Run: headless pygame with SDL's dummy video driver; simulated clock (each Clock.tick advances the game by its frame time, no real sleeping); random seed 0; keys injected as events and as key.get_pressed() state; no mouse input.
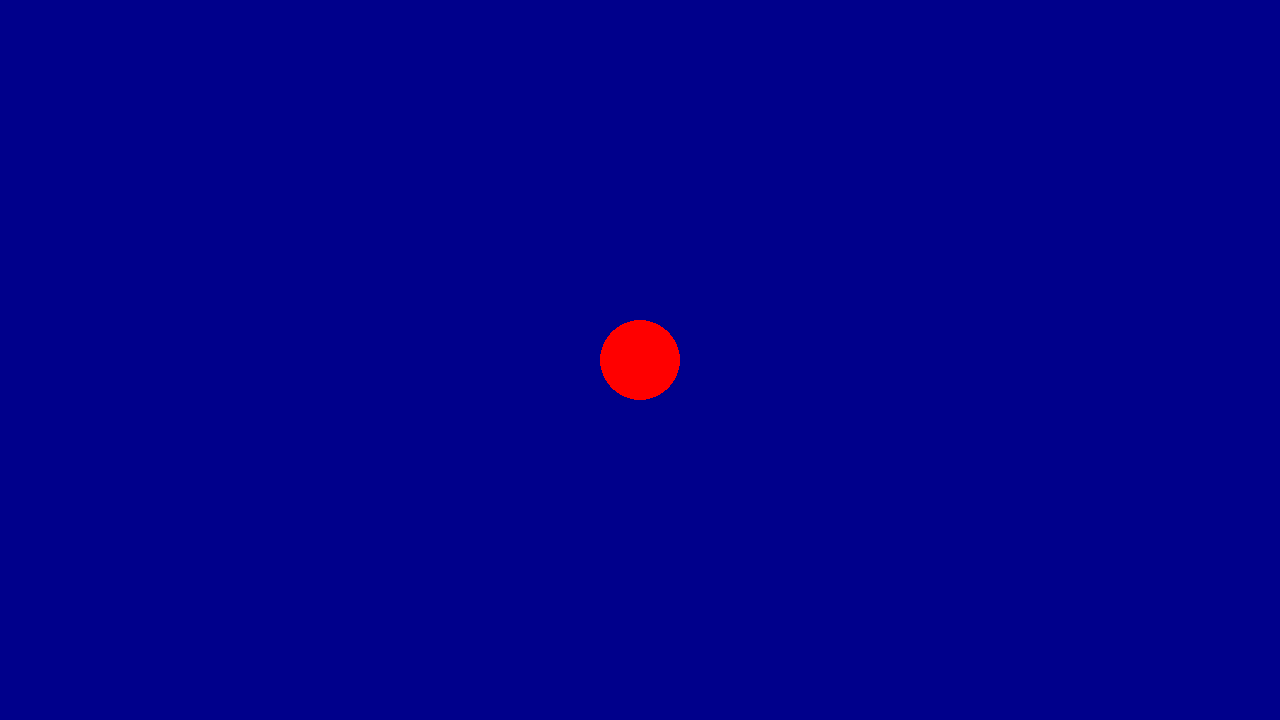
Frame 1 of 4 · flips 1–60 · no input
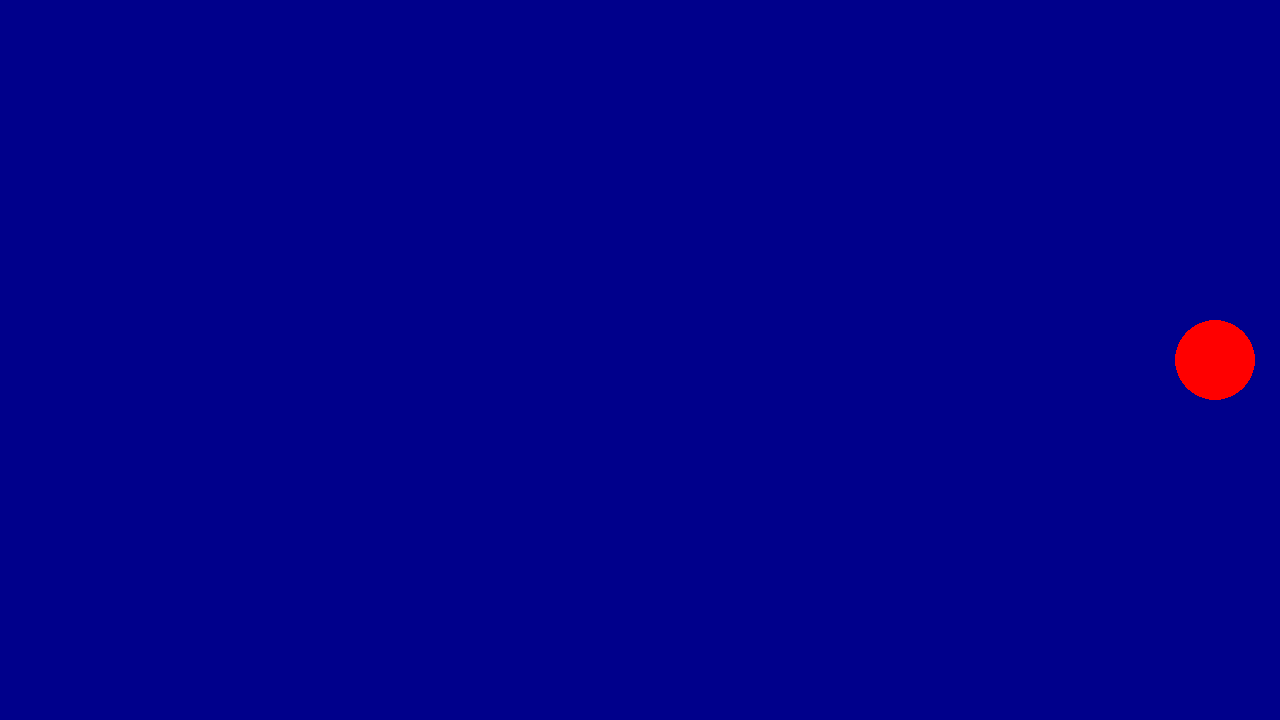
Frame 2 of 4 · flips 61–180 · tapped SPACE, RETURN · held RIGHT (→), D
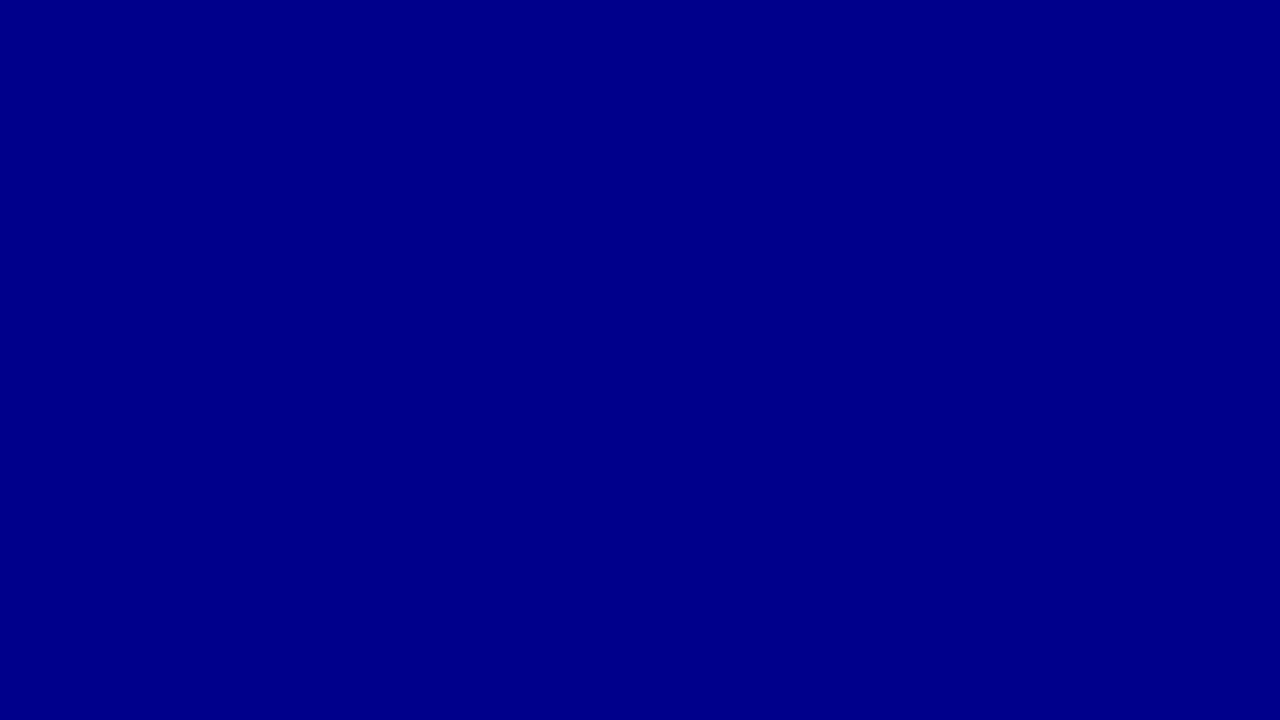
Frame 3 of 4 · flips 181–300 · held DOWN (↓), S
Frame 4 of 4 · flips 301–420 · held LEFT (←), A, UP (↑), W · screen same as frame 1, image omitted

The pygame program that drew these frames:

import pygame

class Jogador:
  def __init__(self):
    self.posicao = pygame.Vector2(screen.get_width() / 2, screen.get_height() / 2)

  def mover(self, dt):
    keys = pygame.key.get_pressed()
    if keys[pygame.K_w]:
      self.posicao.y -= 300 * dt
    if keys[pygame.K_s]:  
      self.posicao.y += 300 * dt
    if keys[pygame.K_a]:
      self.posicao.x -= 300 * dt      
    if keys[pygame.K_d]:
      self.posicao.x += 300 * dt

# pygame setup
pygame.init()
screen = pygame.display.set_mode((1280, 720))
clock = pygame.time.Clock()
running = True

jogador = Jogador() 

while running:

  # event handling  
  for event in pygame.event.get():
    if event.type == pygame.QUIT:
      running = False

  # desenhar tela
  screen.fill("dark blue")

  dt = clock.tick(60) / 1000

  jogador.mover(dt)

  pygame.draw.circle(screen, "red", jogador.posicao, 40)

  pygame.display.flip()

pygame.quit()
